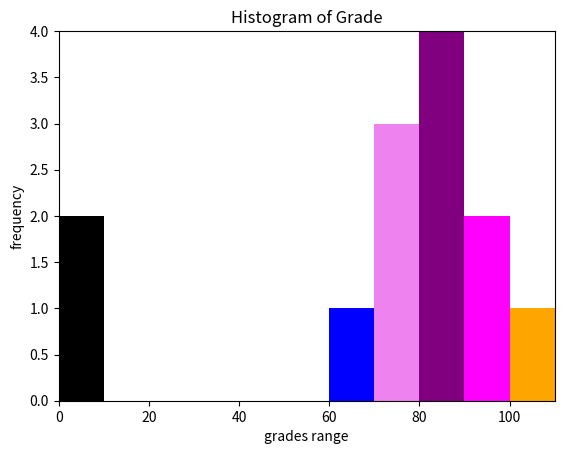

Write the Python code that produced this figure.
#!/usr/bin/env python3
# -*- coding: utf-8 -*-
"""
Created on Wed Mar 29 08:09:02 2023

[redacted]
"""
from matplotlib import pyplot as plt
from collections import Counter
grades=[83,95,91,87,70,0,85,82,100,67,73,77,0]

histo = Counter([min((ele//10 )* 10,100) for ele in grades])
print(histo)

plt.bar([i+5 for i in histo.keys()], histo.values(),width=10,
        color=['purple','magenta','violet','black','orange','blue'])
plt.xlabel("grades range")
plt.ylabel("frequency")
plt.title("Histogram of Grade")
plt.savefig("Grades_and_frequencies.jpg",dpi=800)
#  plt.axis([x_start,x_end,y_start,y_end])
plt.axis([0,110,0,4])
plt.show()
